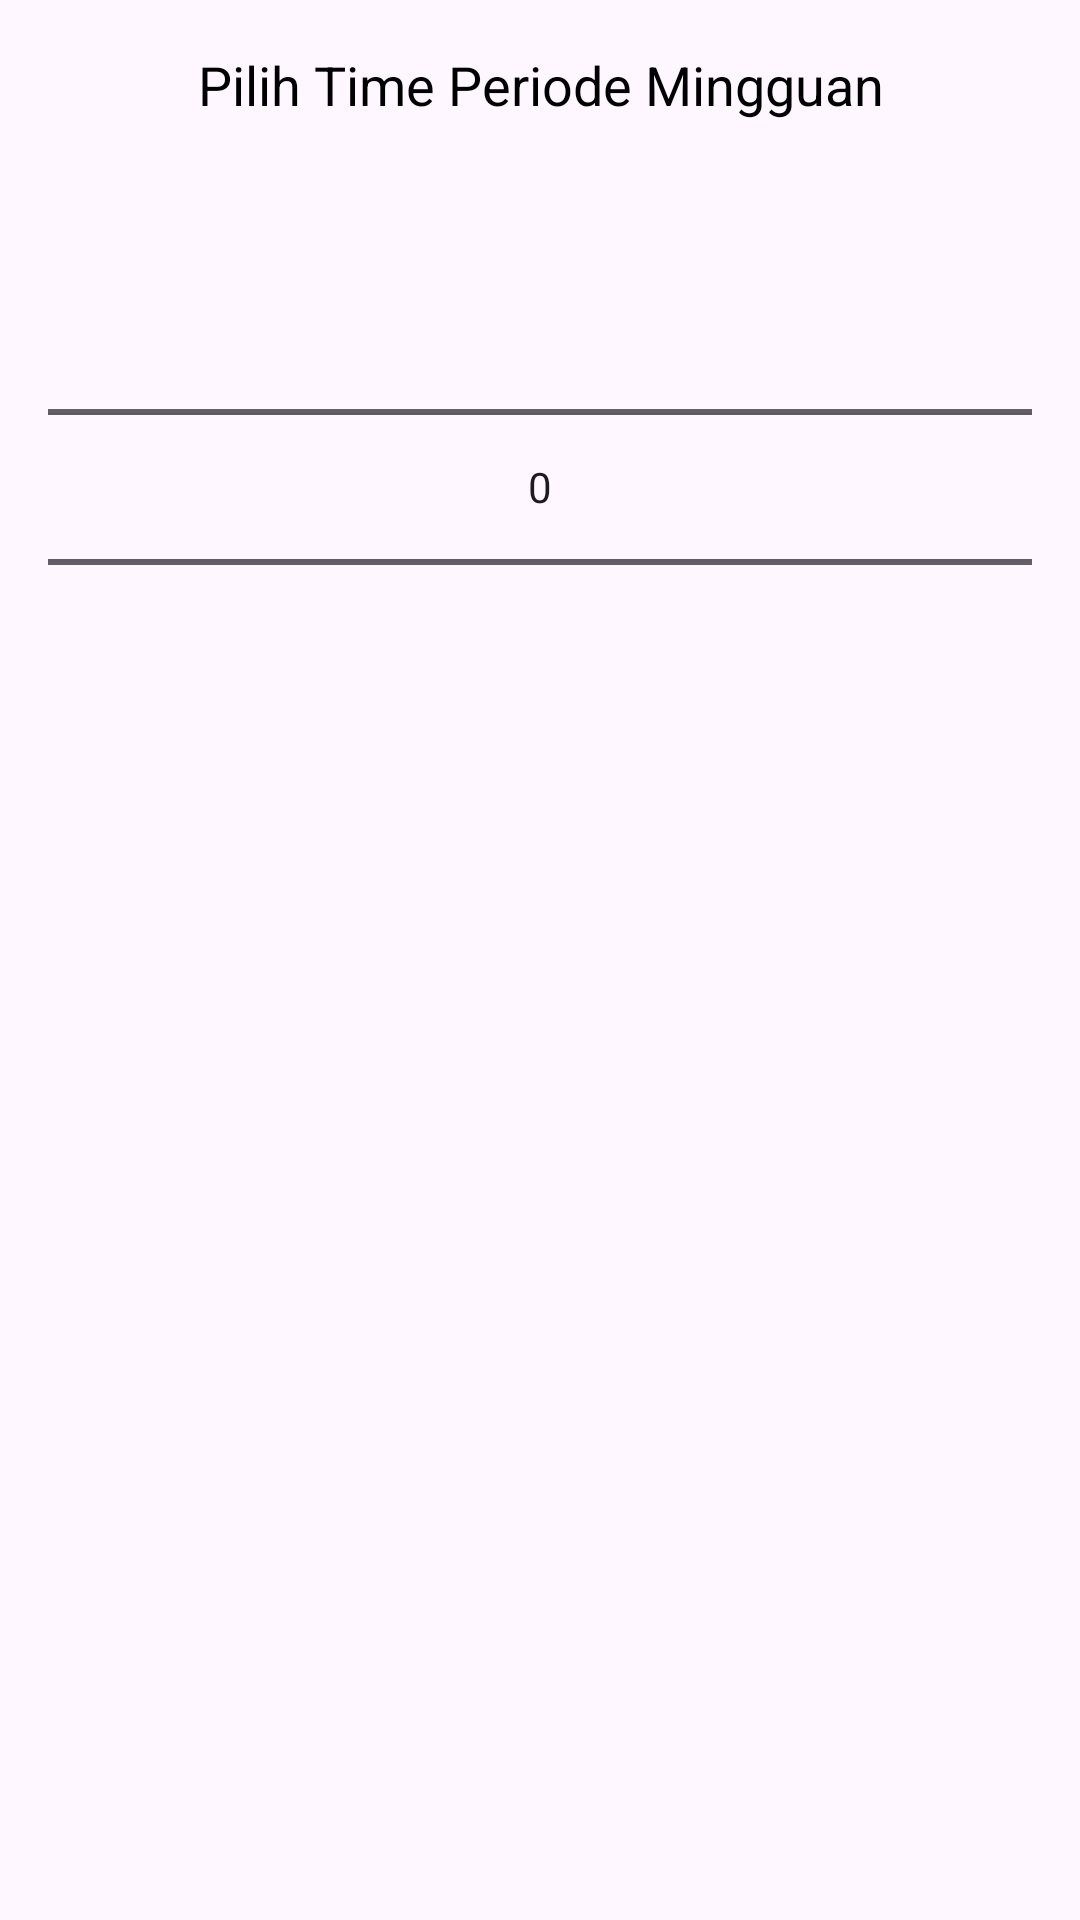

This screen was rendered from an Android layout file. Write that file and the resources it references.
<!-- AndroidManifest.xml: application theme Base.Theme.FinalProject -->
<!-- res/layout/layout_custom_dialog.xml -->
<LinearLayout
    xmlns:android="http://schemas.android.com/apk/res/android"
    android:layout_width="match_parent"
    android:layout_height="wrap_content"
    android:orientation="vertical">


    
    <TextView
        android:layout_width="match_parent"
        android:layout_height="wrap_content"
        android:text="Pilih Time Periode Mingguan"
        android:textAlignment="center"
        android:textColor="@color/black"
        android:textSize="18sp"
        android:padding="16dp"
        android:gravity="center" />

    <NumberPicker
        android:id="@+id/numberPicker"
        android:layout_width="match_parent"
        android:layout_height="wrap_content"
        android:layout_margin="16dp"
        />

</LinearLayout>
<!-- resources referenced by this layout -->
<resources>
  <color name="black">#FF000000</color>
  <style name="Base.Theme.FinalProject" parent="Theme.Material3.DayNight.NoActionBar">
          
          
          <item name="colorPrimary">@color/white</item>
          <item name="colorOnPrimary">@color/dark</item>
          <item name="android:statusBarColor">@color/dark</item>
      </style>
  <color name="white">#FFFFFFFF</color>
  <color name="dark">#303030</color>
</resources>
